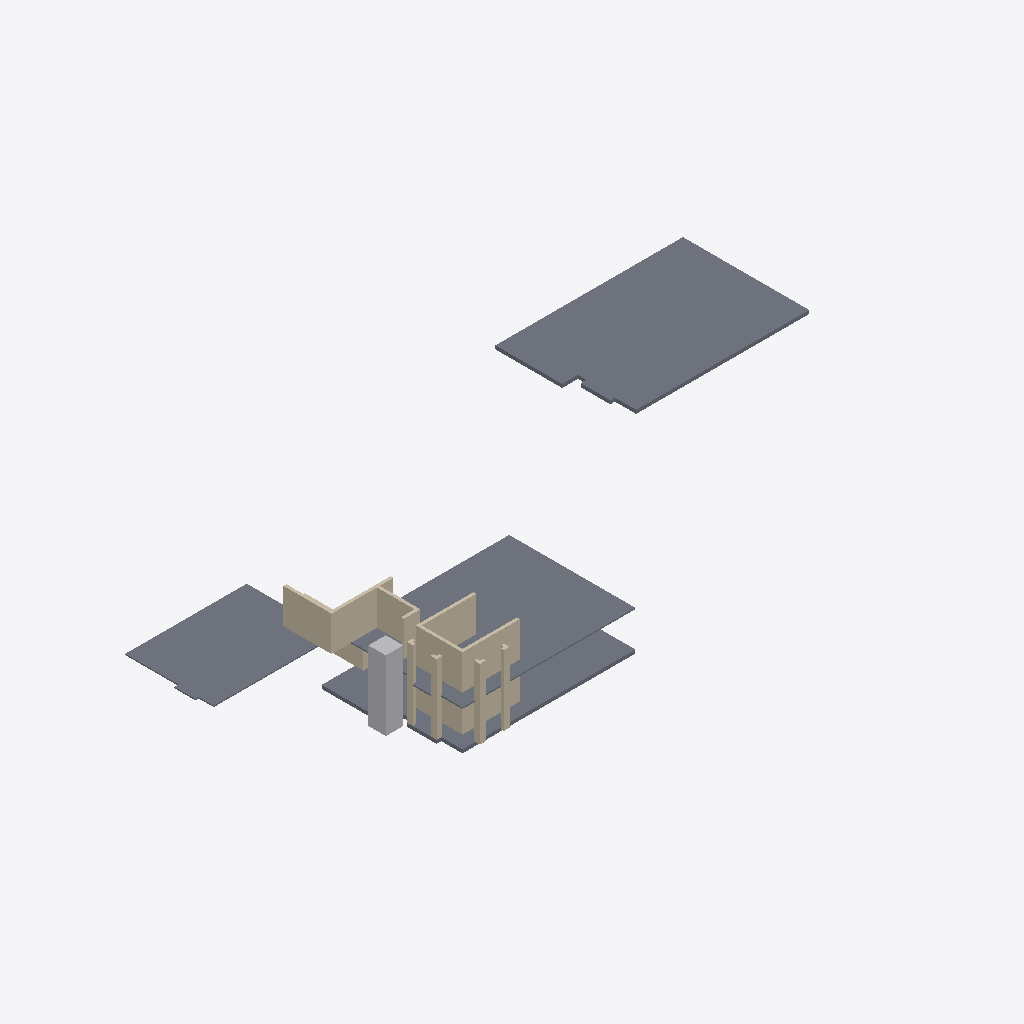
Isometric view of an IFC building model (IFC-SPF (STEP), schema IFC4X3, length unit metre), seen from the south-west, elements coloured by IFC class: 17 walls (beige), 4 slabs (grey), 1 other element (light grey).
Extent 55.4 m × 26.0 m × 6.4 m (x, y, z). Storeys (1): My Storey at 0.00 m. Elements (28): 23 IfcWall, 4 IfcSlab, 1 IfcBuildingElementProxy.

HEADER;
FILE_DESCRIPTION(('ViewDefinition[DesignTransferView]'),'2;1');
FILE_NAME('Haroon.ifc','2026-09-12T10:01:36+05:30',(''),(''),'IfcOpenShell 0.8.5','Bonsai 0.8.5','Nobody');
FILE_SCHEMA(('IFC4X3'));
ENDSEC;
DATA;
#1=IFCPROJECT('3Nc$W10oX39R9nokYWVXQQ',$,'My Project',$,$,$,$,(#10,#22),#5);
#27=IFCSITE('18E0QpV1vAqhpxqK4cBvm$',$,'My Site',$,$,#50,$,$,$,$,$,$,$,$);
#33=IFCBUILDING('39LUp5juL5SBeUfotbM0rp',$,'My Building',$,$,#56,$,$,$,$,$,$);
#39=IFCBUILDINGSTOREY('1eJWHZHV9FMAU2qxsD42Cb',$,'My Storey',$,$,#62,$,$,$,$);
#5312=IFCSLAB('2b_Ov4p8n4Kxhq96PA15Hu',$,'Slab',$,$,#5770,#5323,$,$);
#5585=IFCSLAB('3Lec81A1D3mfX5id$wjT5j',$,'Slab',$,$,#5805,#5596,$,$);
#6425=IFCSLAB('0C2jN_qQv7owYD$1$sZ9PH',$,'Slab',$,$,#6479,#6436,$,$);
#5281=IFCSLAB('3o6ScKJL91VevtMnR2ZcPa',$,'Slab',$,$,#5311,#5296,$,$);
#6311=IFCBUILDINGELEMENTPROXY('1kpDxnGGH6BPRdB2blRB0w',$,'LIFT',$,$,#6474,#6312,$,.COMPLEX.);
#5483=IFCWALL('1KtuZH0xn1svu3RQgpkjOq',$,'Wall',$,$,#5795,#5494,$,$);
#5513=IFCWALL('2CGUXpsfDFyeSwHv_f2B$v',$,'Wall',$,$,#5800,#5524,$,$);
#5402=IFCWALL('36XHtx4oz8Ehg3RUl2NTJc',$,'Wall',$,$,#5785,#5413,$,$);
#5342=IFCWALL('3eQzJkWdzE7Arbv_Cup_Cf',$,'Wall',$,$,#5775,#5353,$,$);
#5372=IFCWALL('3IgxOSc8vBLPinlfq36kVb',$,'Wall',$,$,#5780,#5383,$,$);
#6313=IFCWALL('0L_BJijjT6Zgrt0t9rSlno',$,'Wall',$,$,#6411,#6324,$,$);
#4924=IFCWALL('2g5QwPxf1C2O48vwK8BgEm',$,'Wall',$,$,#5341,#4932,$,$);
#5102=IFCWALL('3a1ldmCrnFQ949w5BWdu2a',$,'Wall',$,$,#5401,#5113,$,$);
#6200=IFCWALL('09o$ts2tz7ahHieJtSEZZA',$,'Wall',$,$,#6454,#6211,$,$);
#6225=IFCWALL('2fcjHzlTTAcQea_C0WHAEM',$,'Wall',$,$,#6459,#6236,$,$);
#5862=IFCWALL('0jxWzoQcb8dxhCIr91mPjO',$,'Wall',$,$,#6068,#5873,$,$);
#5811=IFCWALL('0Ee82iuFfCDRdhZvtc_V18',$,'Wall',$,$,#6063,#5822,$,$);
#5432=IFCWALL('19rNqbneH08Pkzp4TsVRLb',$,'Wall',$,$,#5790,#5443,$,$);
#5214=IFCWALL('2axFwd6CTDl969O2gzLeku',$,'Wall',$,$,#5765,#5225,$,$);
#6034=IFCWALL('2cmjEtb3582PxRWZfTqmJC',$,'Wall',$,$,#6078,#6045,$,$);
#6275=IFCWALL('1BelyK3ozF4hpxFYHK_Dfn',$,'Wall',$,$,#6469,#6286,$,$);
#5152=IFCWALL('2fXTIEK692nACG_k$S_bK7',$,'Wall',$,$,#5760,#5163,$,$);
ENDSEC;
